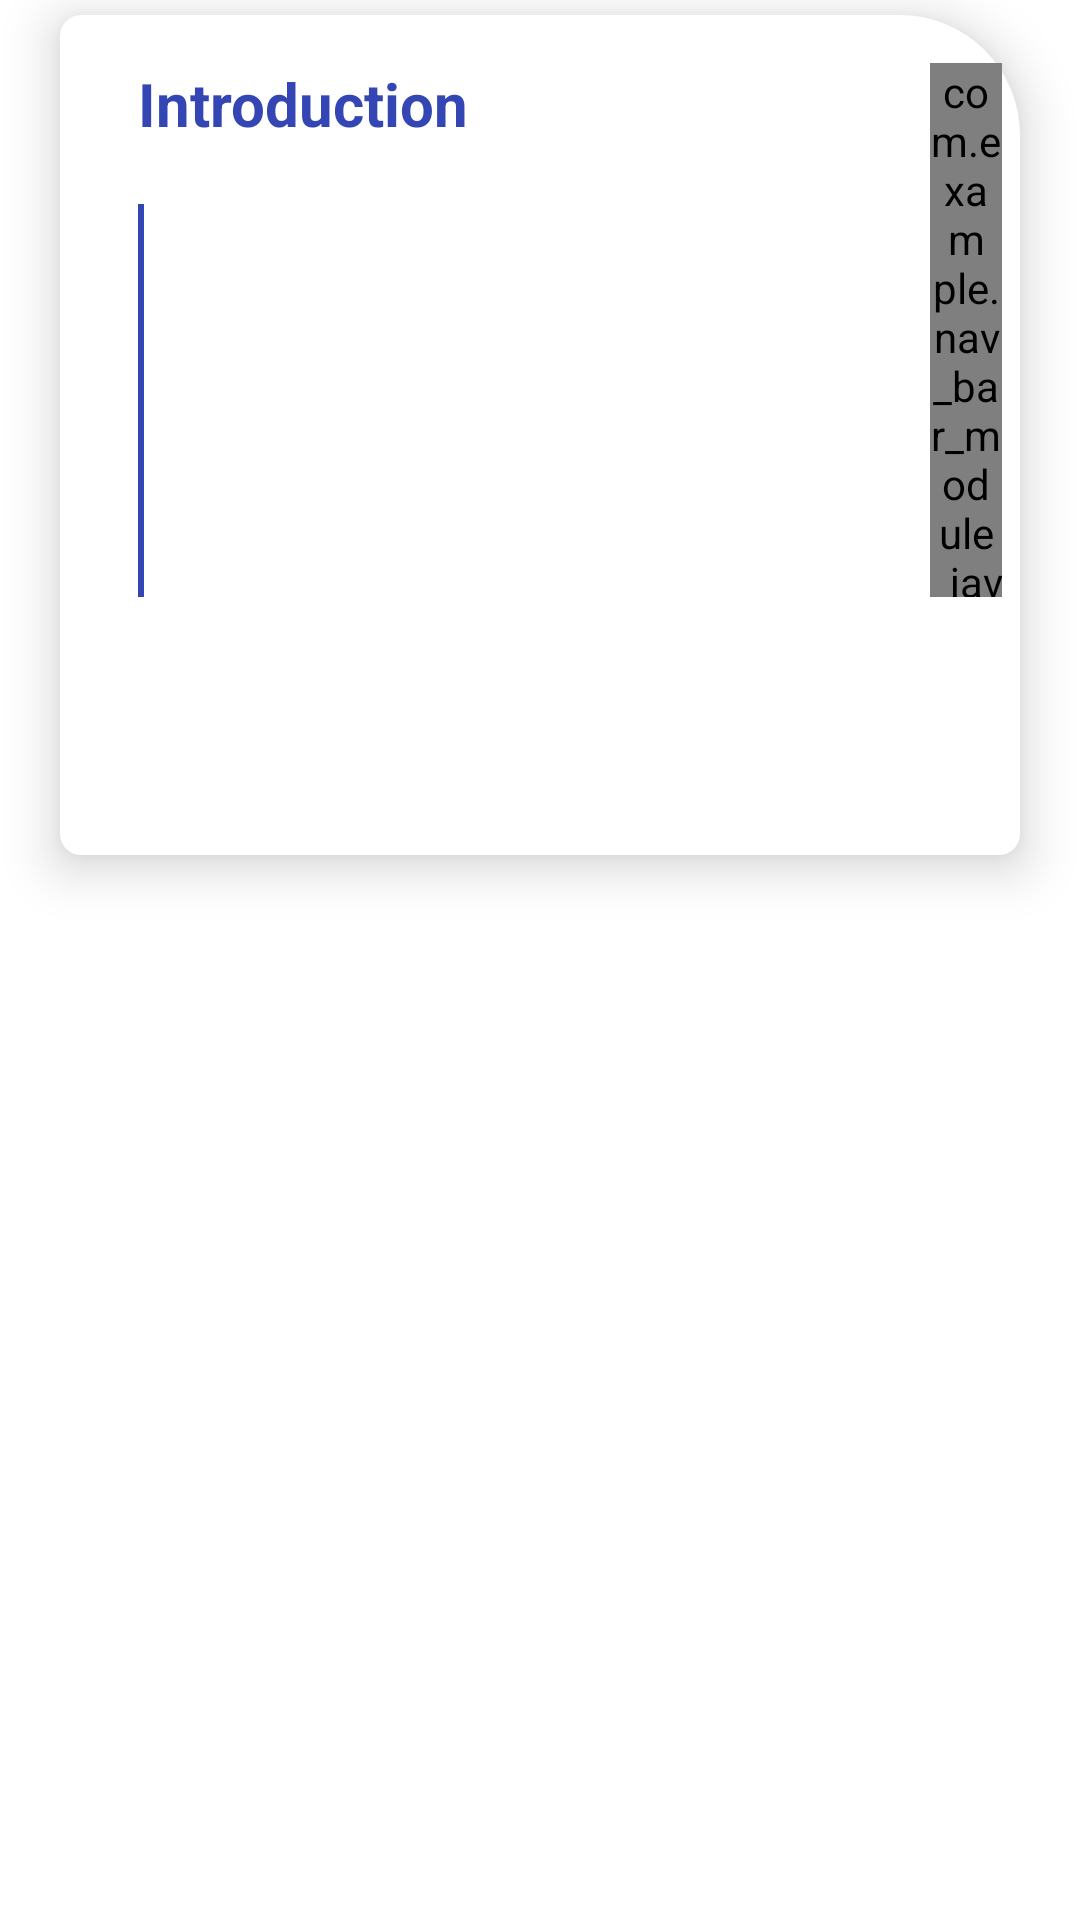

This screen was rendered from an Android layout file. Write that file and the resources it references.
<!-- AndroidManifest.xml: application theme Base.Theme.Nav_bar_module_java_tutorial. -->
<!-- res/layout/each_item_tutorial.xml -->
<?xml version="1.0" encoding="utf-8"?>
<RelativeLayout xmlns:android="http://schemas.android.com/apk/res/android"
    android:layout_width="match_parent"
    android:layout_height="300dp"
    android:background="@color/white"
    xmlns:app="http://schemas.android.com/apk/res-auto"
    xmlns:tools="http://schemas.android.com/tools">
    <RelativeLayout
        android:id="@+id/cardLayout"
        android:layout_width="match_parent"
        android:layout_height="280dp"
        android:padding="6dp"
        android:layout_marginTop="5dp"
        android:layout_marginHorizontal="20dp"
        android:elevation="10dp"
        android:background="@drawable/bg_card_tutorial"
        >

        <TextView
            android:id="@+id/text_heading"
            android:layout_width="300dp"
            android:layout_height="wrap_content"
            android:layout_marginStart="20dp"
            android:layout_marginTop="10dp"
            android:layout_marginEnd="10dp"
            android:layout_marginBottom="10dp"
            android:text="Introduction"
            android:textColor="@color/blue"
            android:textSize="20dp"
            android:textStyle="bold" />
        <androidx.recyclerview.widget.RecyclerView
            android:id="@+id/nested_rv_tutorial"
            android:layout_width="230dp"
            tools:listitem="@layout/nested_item_tutorial2"
            android:layout_height="wrap_content"
            android:layout_marginBottom="10dp"
            android:layout_marginStart="24dp"
            android:layout_marginTop="10dp"
            android:layout_above="@id/start_btn_tutorial_rv"
            android:layout_below="@+id/text_heading"
            />
       <View
           android:layout_width="2dp"
           android:layout_height="match_parent"
           android:layout_above="@id/start_btn_tutorial_rv"
           android:background="@color/blue"
           android:layout_marginStart="20dp"
           android:layout_marginVertical="10dp"
           android:layout_below="@id/text_heading"
           />
        <androidx.appcompat.widget.AppCompatButton
            android:id="@+id/start_btn_tutorial_rv"
            android:layout_width="match_parent"
            android:layout_height="50dp"
            android:background="@drawable/gredient_copy_main"
            android:text="Start"
            android:layout_alignParentBottom="true"
            android:textAllCaps="false"
            android:layout_marginBottom="20dp"
            android:layout_marginHorizontal="20dp"
            android:textColor="@color/white" />
        <FrameLayout
            android:layout_width="match_parent"
            android:layout_height="match_parent"
            android:layout_marginTop="10dp"
            android:layout_marginBottom="10dp"
            android:layout_alignParentRight="true"
            android:layout_marginStart="30dp"
            android:layout_above="@+id/start_btn_tutorial_rv"
            android:layout_toRightOf="@+id/nested_rv_tutorial"
        >

        <com.example.nav_bar_module_java_tutorial.TutorialFragment.MyView
            android:id="@+id/my_view"
            android:layout_width="wrap_content"
            android:layout_height="match_parent"
            android:layout_gravity="end"
        />

    </FrameLayout>




    </RelativeLayout>

</RelativeLayout>
<!-- res/layout/nested_item_tutorial2.xml (included above) -->
<?xml version="1.0" encoding="utf-8"?>
<RelativeLayout xmlns:android="http://schemas.android.com/apk/res/android"
    android:layout_width="300dp"
    android:layout_height="wrap_content">
    <TextView
        android:id="@+id/nested_item_text_tutorial"
        android:layout_width="300dp"
        android:layout_height="wrap_content"
        android:text="Java Basics"
        android:padding="10dp"
        android:textColor="@color/blue_black"/>

</RelativeLayout>
<!-- resources referenced by this layout -->
<resources>
  <color name="blue">#3346B3</color>
  <color name="blue_black">#FF000000</color>
  <color name="white">#FFFFFFFF</color>
  <!-- drawable bg_card_tutorial (drawable) -->
  <shape xmlns:android="http://schemas.android.com/apk/res/android">
      <corners android:radius="7dp"
          android:topRightRadius="40dp"/>
  
      <solid android:color="@color/white" />
  </shape>
  <style name="Base.Theme.Nav_bar_module_java_tutorial." parent="Theme.MaterialComponents.DayNight.DarkActionBar">
          
          <item name="colorPrimary">@color/purple_500</item>
          <item name="colorPrimaryVariant">@color/purple_700</item>
          <item name="colorOnPrimary">@color/white</item>
          
          <item name="colorSecondary">@color/teal_200</item>
          <item name="colorSecondaryVariant">@color/teal_700</item>
          <item name="colorOnSecondary">@color/black</item>
          <item name="android:statusBarColor">#231a6c</item>
          
          
      </style>
  <color name="purple_500">#FF6200EE</color>
  <color name="purple_700">#FF3700B3</color>
  <color name="teal_200">#FF03DAC5</color>
  <color name="teal_700">#FF018786</color>
  <color name="black">#FF000000</color>
</resources>
